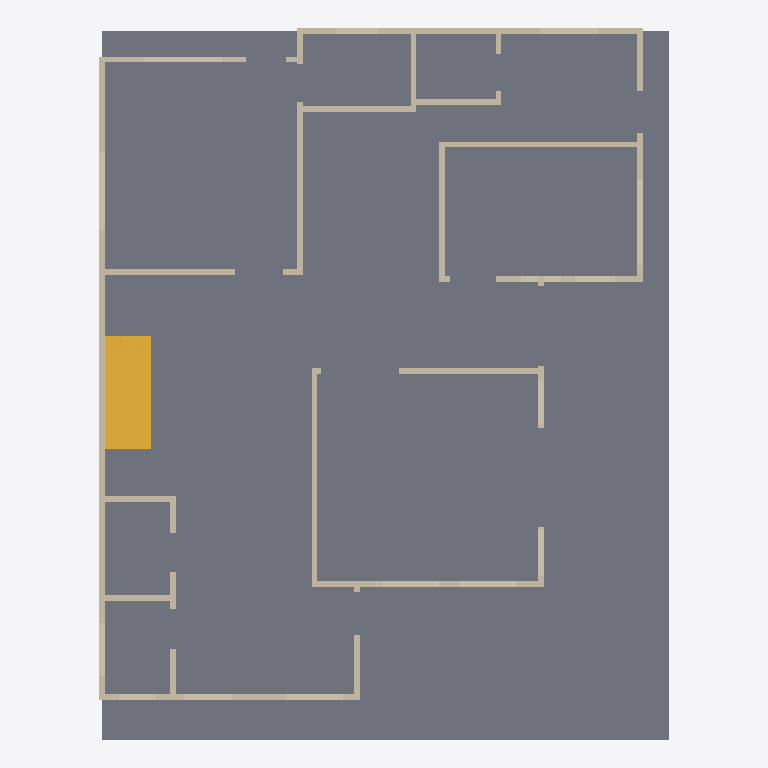
Plan cut of the same IFC building model at storey 'Ground floor' (level 0.00 m, cut at 1.40 m), seen from above with north up, elements coloured by IFC class: 22 walls (beige), 1 slab (grey), 1 stair (yellow). Cut surfaces are drawn darker.
Extent 12.3 m × 15.3 m × 9.6 m (x, y, z). Storeys (3): Ground floor at 0.00 m; First floor at 3.15 m; Second floor at 6.30 m. Elements (73): 52 IfcWall, 15 IfcRailing, 4 IfcSlab, 2 IfcStair.

HEADER;
FILE_DESCRIPTION(('ViewDefinition [DesignTransferView]','PRELIMINARY - ENGINEER TO REVIEW'),'2;1');
FILE_NAME('FloorForge.ifc','2026-09-06T00:00:00',('FloorForge'),('FloorForge'),'FloorForge 0.2','FloorForge','');
FILE_SCHEMA(('IFC4'));
ENDSEC;
DATA;
#12=IFCPROJECT('2a2_X_ZHvSyuOfiZys31j4',$,'Tirumala 7','PRELIMINARY - ENGINEER TO REVIEW - NOT FOR CONSTRUCTION',$,$,$,(#6),#11);
#13=IFCSITE('0IND1MtDfK1AbQ2nKV0Yfj',$,'Unsurveyed plot',$,$,#3,$,$,.ELEMENT.,$,$,$,$,$);
#14=IFCBUILDING('3d_qio$hPPbRLetmFAJFuc',$,'Preliminary house',$,$,#3,$,$,.ELEMENT.,$,$,$);
#20=IFCBUILDINGSTOREY('0HSym5oLvSJeN0iAUrC7hc',$,'Ground floor',$,$,#19,$,$,.ELEMENT.,0.0);
#24=IFCBUILDINGSTOREY('3eXoXSnfLPdOwswA1vSL8S',$,'First floor',$,$,#23,$,$,.ELEMENT.,3150.0);
#28=IFCBUILDINGSTOREY('0oKyaDPXXNjQ_BekhUVQO0',$,'Second floor',$,$,#27,$,$,.ELEMENT.,6300.0);
#2198=IFCSLAB('1v9wu8f99G2AwTaXePbR7m',$,'Floor slab / thickness assumption',$,$,#19,#2197,'SL-0',.FLOOR.);
#2488=IFCSTAIR('2_6VNSf1PUNgONBURccq43',$,'Linked U staircase',$,$,#19,#2487,'stair-0',.HALF_TURN_STAIR.);
#381=IFCWALL('231P4vIQ5Q6RZhU5ckOKTi',$,'g-wall-21','Nominal wall; structural role unverified',$,#19,#380,'g-wall-21',.NOTDEFINED.);
#45=IFCWALL('1J4k6N1WzT3OuImWrl49bb',$,'g-wall-0','Nominal wall; structural role unverified',$,#19,#44,'g-wall-0',.NOTDEFINED.);
#221=IFCWALL('0dfg6b_gfO3RoDql2SQlO3',$,'g-wall-11','Nominal wall; structural role unverified',$,#19,#220,'g-wall-11',.NOTDEFINED.);
#189=IFCWALL('2w7gUU2bzVqBSyHVYI3fjC',$,'g-wall-9','Nominal wall; structural role unverified',$,#19,#188,'g-wall-9',.NOTDEFINED.);
#237=IFCWALL('1zaOHFjcDOdB7ZRpWU5Css',$,'g-wall-12','Nominal wall; structural role unverified',$,#19,#236,'g-wall-12',.NOTDEFINED.);
#349=IFCWALL('0XiV67Ew5Ndunh98J_Yqb$',$,'g-wall-19','Nominal wall; structural role unverified',$,#19,#348,'g-wall-19',.NOTDEFINED.);
#333=IFCWALL('1Ww9C418jIAeVf6lbgi547',$,'g-wall-18','Nominal wall; structural role unverified',$,#19,#332,'g-wall-18',.NOTDEFINED.);
#109=IFCWALL('0EdUIfkDfQJBapgU4gpnhE',$,'g-wall-4','Nominal wall; structural role unverified',$,#19,#108,'g-wall-4',.NOTDEFINED.);
#125=IFCWALL('2i3tu6mLnG7ugktRO9qKgi',$,'g-wall-5','Nominal wall; structural role unverified',$,#19,#124,'g-wall-5',.NOTDEFINED.);
#157=IFCWALL('0YLHgJSqDR5Bkx7Sv_GjVW',$,'g-wall-7','Nominal wall; structural role unverified',$,#19,#156,'g-wall-7',.NOTDEFINED.);
#141=IFCWALL('11u4vldtrGFgZkMJ1XkvqU',$,'g-wall-6','Nominal wall; structural role unverified',$,#19,#140,'g-wall-6',.NOTDEFINED.);
#61=IFCWALL('3fV6TxQdbV9BodQfeTiPWM',$,'g-wall-1','Nominal wall; structural role unverified',$,#19,#60,'g-wall-1',.NOTDEFINED.);
#285=IFCWALL('36rXo2EyXNNvvVmf1wc21a',$,'g-wall-15','Nominal wall; structural role unverified',$,#19,#284,'g-wall-15',.NOTDEFINED.);
#253=IFCWALL('39TkkdJbvN_gcWwOT9hnSQ',$,'g-wall-13','Nominal wall; structural role unverified',$,#19,#252,'g-wall-13',.NOTDEFINED.);
#93=IFCWALL('2kuewBGdzUMwCe4rmgO$Vg',$,'g-wall-3','Nominal wall; structural role unverified',$,#19,#92,'g-wall-3',.NOTDEFINED.);
#365=IFCWALL('3khHD32VnLTR$ZiJ3cvdrh',$,'g-wall-20','Nominal wall; structural role unverified',$,#19,#364,'g-wall-20',.NOTDEFINED.);
#77=IFCWALL('0mlI2QfdzGhwfZHt1atzbB',$,'g-wall-2','Nominal wall; structural role unverified',$,#19,#76,'g-wall-2',.NOTDEFINED.);
#173=IFCWALL('3IyFr17qbTgPcYFqzsjnqD',$,'g-wall-8','Nominal wall; structural role unverified',$,#19,#172,'g-wall-8',.NOTDEFINED.);
#205=IFCWALL('0m6UiQDM1SfA3_WbPqDR0w',$,'g-wall-10','Nominal wall; structural role unverified',$,#19,#204,'g-wall-10',.NOTDEFINED.);
#317=IFCWALL('2rJghQverTCgVdYD74Kbxy',$,'g-wall-17','Nominal wall; structural role unverified',$,#19,#316,'g-wall-17',.NOTDEFINED.);
#301=IFCWALL('1kDXYNaOPTVuE7VudZF5Hx',$,'g-wall-16','Nominal wall; structural role unverified',$,#19,#300,'g-wall-16',.NOTDEFINED.);
#269=IFCWALL('3M2flshvbMM8VgrCAql0PR',$,'g-wall-14','Nominal wall; structural role unverified',$,#19,#268,'g-wall-14',.NOTDEFINED.);
ENDSEC;
